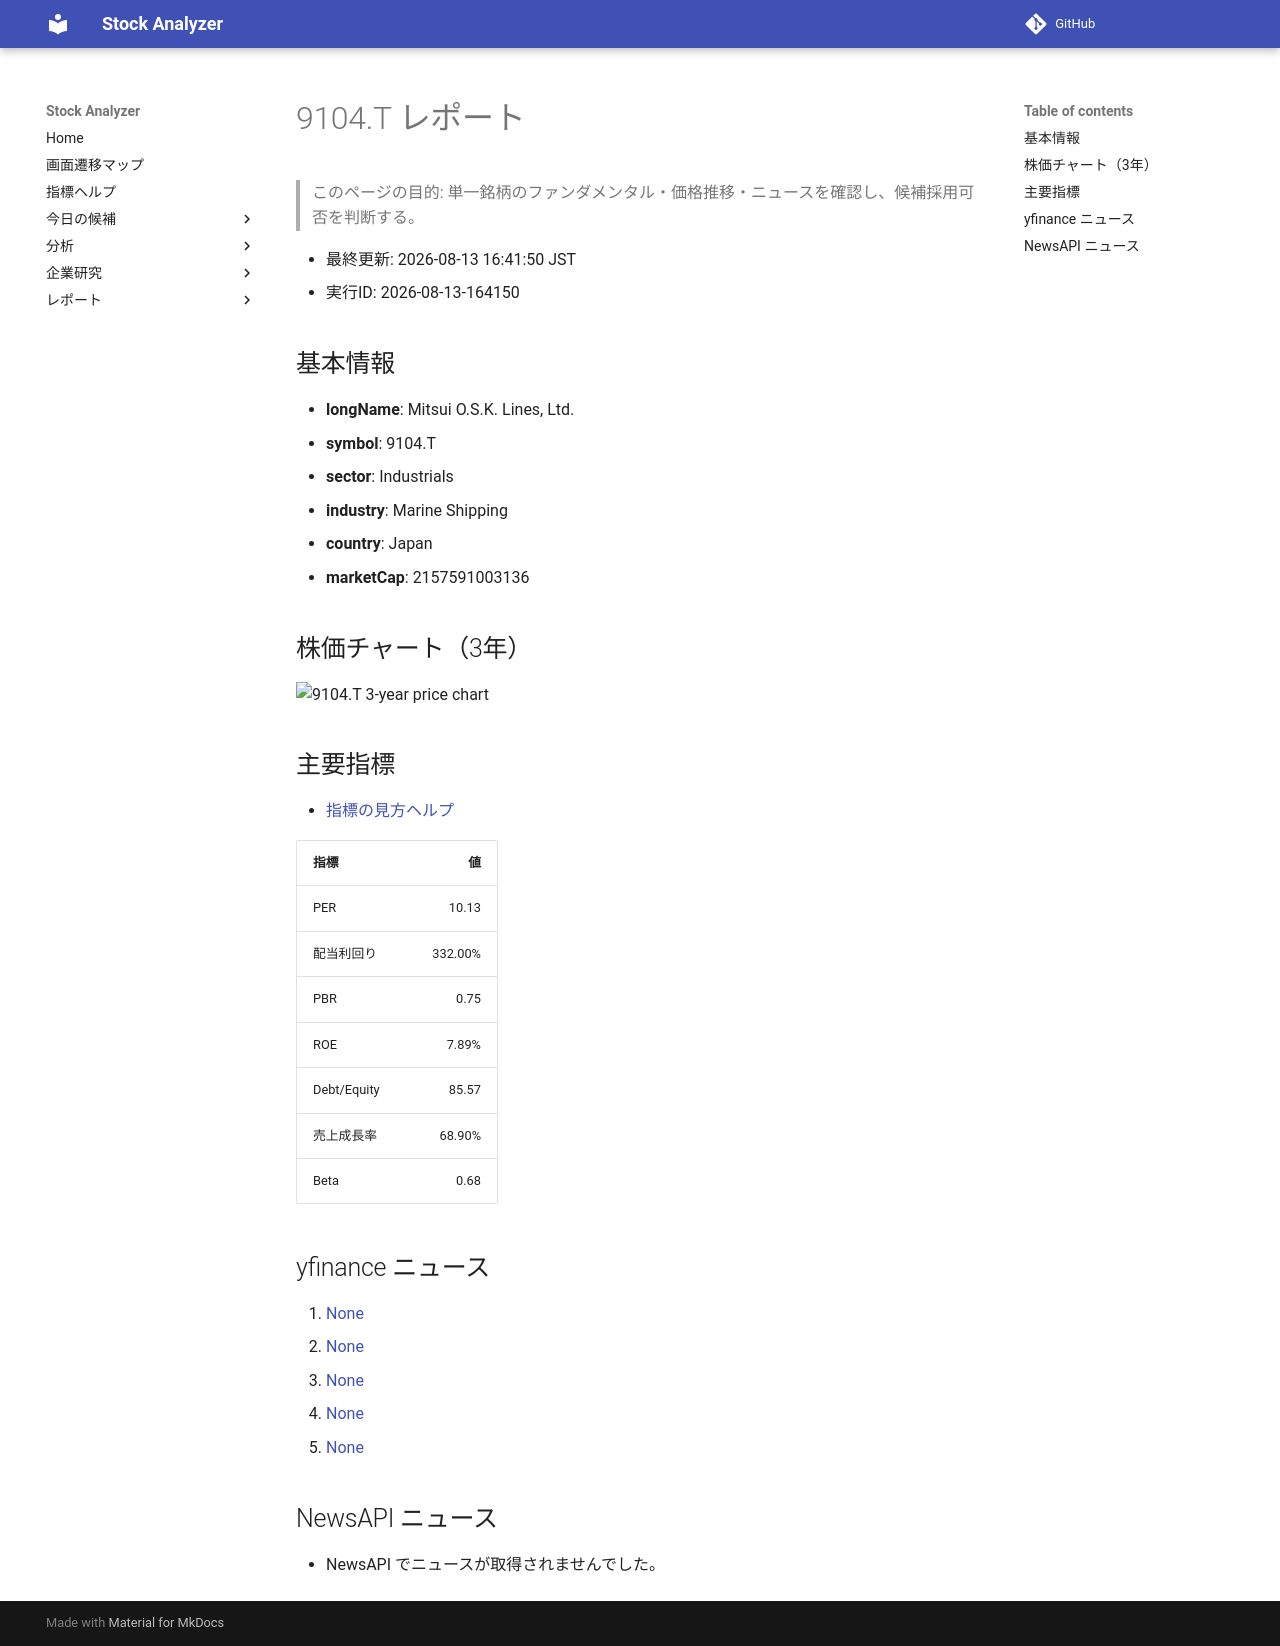

repository: Yumi-note/Making-APP · page: reports/2026-08-13/164150/9104_T/index.html · generator: mkdocs

# 9104.T レポート

> このページの目的: 単一銘柄のファンダメンタル・価格推移・ニュースを確認し、候補採用可否を判断する。

- 最終更新: 2026-08-13 16:41:50 JST
- 実行ID: 2026-08-13-164150

## 基本情報

- **longName**: Mitsui O.S.K. Lines, Ltd.
- **symbol**: 9104.T
- **sector**: Industrials
- **industry**: Marine Shipping
- **country**: Japan
- **marketCap**: 2157591003136

## 株価チャート（3年）

![9104.T 3-year price chart](9104_T_3y.png)

## 主要指標

- [指標の見方ヘルプ](../../../../indicators.md)

| 指標 | 値 |
|---|---:|
| PER | 10.13 |
| 配当利回り | 332.00% |
| PBR | 0.75 |
| ROE | 7.89% |
| Debt/Equity | 85.57 |
| 売上成長率 | 68.90% |
| Beta | 0.68 |

## yfinance ニュース

1. [None](None)
2. [None](None)
3. [None](None)
4. [None](None)
5. [None](None)

## NewsAPI ニュース

- NewsAPI でニュースが取得されませんでした。
